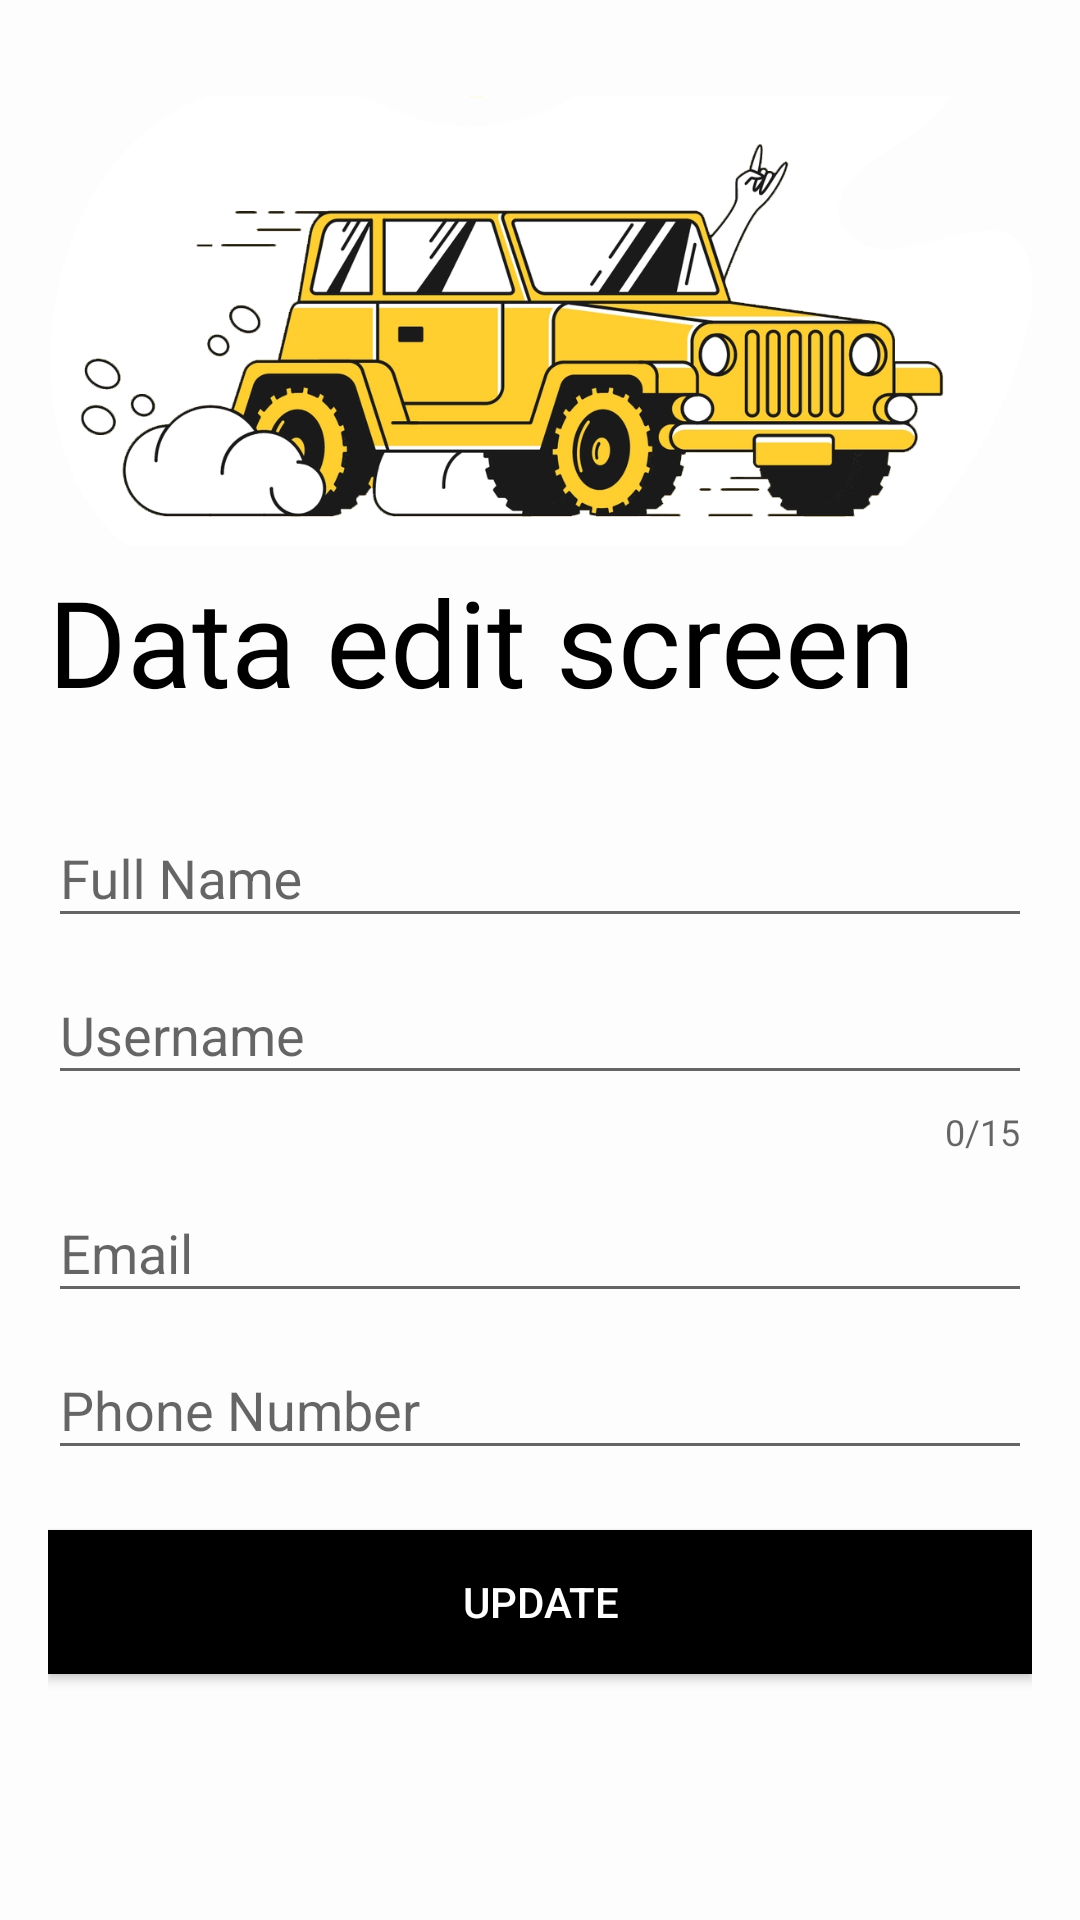

Write the Android layout XML for this screen, with the resource values it uses.
<!-- AndroidManifest.xml: application theme AppTheme -->
<!-- res/layout/fragment_update.xml -->
<?xml version="1.0" encoding="utf-8"?>
<androidx.appcompat.widget.LinearLayoutCompat xmlns:android="http://schemas.android.com/apk/res/android"
    xmlns:app="http://schemas.android.com/apk/res-auto"
    xmlns:tools="http://schemas.android.com/tools"
    android:layout_width="match_parent"
    android:layout_height="match_parent"
    android:background="#FDFDFD"
    android:orientation="vertical"
    android:padding="16dp"
    android:gravity="center"
    tools:context=".Fragment.UpdateFragment">

    <ImageView
        android:id="@+id/logoImage"
        android:layout_width="match_parent"
        android:scaleType="centerCrop"
        android:layout_height="150dp"
        android:contentDescription="@string/todo"
        android:src="@drawable/bulls_rent_logo_white"
        android:transitionName="imageLogo" />

    <TextView
        android:id="@+id/textLogo"
        android:layout_width="match_parent"
        android:layout_height="wrap_content"
        android:layout_marginTop="5dp"
        android:fontFamily="@font/bangers"
        android:text="@string/data_edit_screen"
        android:textColor="@color/black"
        android:textSize="40sp" />

    <LinearLayout
        android:layout_width="match_parent"
        android:layout_height="wrap_content"
        android:layout_marginTop="20dp"
        android:layout_marginBottom="20dp"
        android:orientation="vertical">

        <com.google.android.material.textfield.TextInputLayout
            android:id="@+id/updName"
            android:layout_width="match_parent"
            android:layout_height="wrap_content"
            android:hint="@string/full_name">

            <com.google.android.material.textfield.TextInputEditText
                android:layout_width="match_parent"
                android:layout_height="wrap_content"
                android:inputType="text" />
        </com.google.android.material.textfield.TextInputLayout>

        <com.google.android.material.textfield.TextInputLayout
            android:id="@+id/updusername"
            android:layout_width="match_parent"
            android:layout_height="wrap_content"
            android:hint="@string/username"
            app:counterEnabled="true"
            app:counterMaxLength="15">

            <com.google.android.material.textfield.TextInputEditText
                android:layout_width="match_parent"
                android:layout_height="wrap_content"
                android:inputType="text"
                android:textColorHint="#78909C" />
        </com.google.android.material.textfield.TextInputLayout>

        <com.google.android.material.textfield.TextInputLayout
            android:id="@+id/updEmail"
            android:layout_width="match_parent"
            android:layout_height="wrap_content"
            android:hint="@string/email">

            <com.google.android.material.textfield.TextInputEditText
                android:layout_width="match_parent"
                android:layout_height="wrap_content"
                android:inputType="textEmailAddress"
                tools:ignore="TouchTargetSizeCheck,TouchTargetSizeCheck,TouchTargetSizeCheck" />
        </com.google.android.material.textfield.TextInputLayout>

        <com.google.android.material.textfield.TextInputLayout
            android:id="@+id/updPhoneNo"
            android:layout_width="match_parent"
            android:layout_height="wrap_content"
            android:hint="@string/phone_number">

            <com.google.android.material.textfield.TextInputEditText
                android:layout_width="match_parent"
                android:layout_height="wrap_content"
                android:inputType="number" />
        </com.google.android.material.textfield.TextInputLayout>


    </LinearLayout>

    <androidx.appcompat.widget.AppCompatButton
        android:id="@+id/updBtn"
        android:layout_width="match_parent"
        android:layout_height="wrap_content"
        android:background="@color/black"
        android:text="@string/Update"
        android:layout_marginBottom="50dp"
        android:textColor="@color/white" />


</androidx.appcompat.widget.LinearLayoutCompat>
<!-- resources referenced by this layout -->
<resources>
  <color name="black">#000000</color>
  <color name="white">#FFFFFF</color>
  <!-- drawable bulls_rent_logo_white: png bitmap (drawable, 220310 bytes) -->
  <string name="Update">Update</string>
  <string name="data_edit_screen">Data edit screen</string>
  <string name="email">Email</string>
  <string name="full_name">Full Name</string>
  <string name="phone_number">Phone Number</string>
  <string name="todo" translatable="false">TODO</string>
  <string name="username">Username</string>
  <style name="AppTheme" parent="Theme.AppCompat.Light.NoActionBar">
          
          <item name="colorPrimary">@color/yellow</item>
  
           <item name="colorPrimaryDark">@color/yellow</item>
          <item name="colorAccent">@color/colorAccent</item>
          <item name="android:windowContentTransitions">
              true
          </item>
  
      </style>
  <color name="yellow">#fece2f</color>
  <color name="colorAccent">#03DAC5</color>
</resources>
